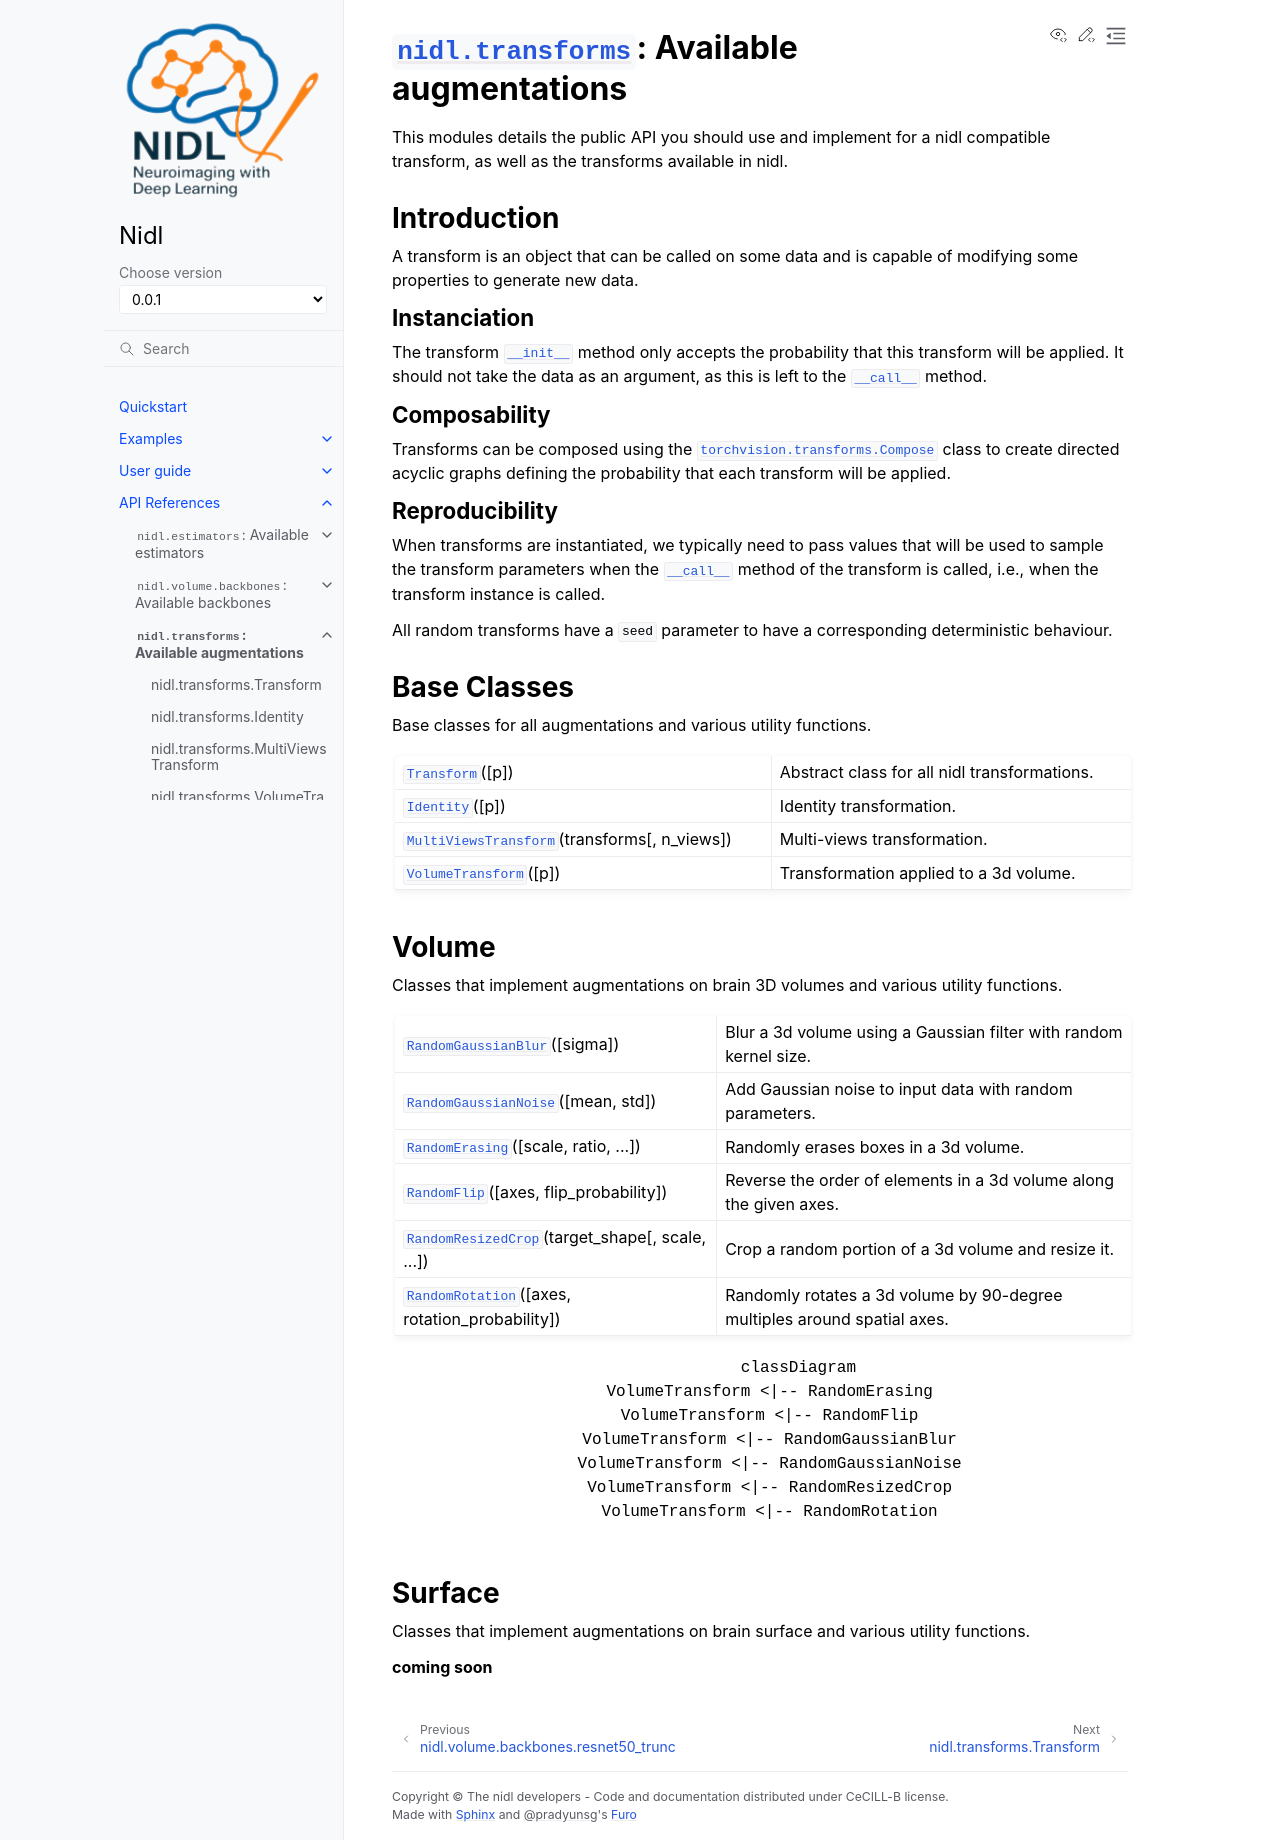

repository: neurospin-deepinsight/nidl · page: 0.0.1/modules/augmentation.html · generator: sphinx

:mod:`nidl.transforms.transforms`: Available transformations
============================================================

.. automodule:: nidl.transforms.transforms
   :no-members:
   :no-inherited-members:

.. No relevant user manual section yet.


Introduction
------------

A transform is an object that can be called on some data and is capable of
modifying some properties to generate new data.


Instanciation
.............

The transform :meth:`~Transform.__init__` method only accepts the
probability that this transform will be applied. It should not take the data
as an argument, as this is left to the :meth:`~Transform.__call__` method.


Composability
.............

Transforms can be composed using the :class:`torchvision.transforms.Compose`
class to create directed acyclic graphs defining the probability that each
transform will be applied.


Reproducibility
...............

When transforms are instantiated, we typically need to pass values that
will be used to sample the transform parameters when the
:meth:`~Transform.__call__` method of the transform is called, i.e., when
the transform instance is called.

All random transforms have a ``seed`` parameter to have a corresponding
deterministic behaviour.


Base Classes
------------

Base classes for all augmentations and various utility functions.

.. currentmodule:: nidl.transforms.transforms

.. autosummary::
   :toctree: generated/
   :template: class.rst

    Transform
    Identity
    MultiViewsTransform
    VolumeTransform


Volume
------

Preprocessing
.............

Classes that implement useful spatial and intensity pre-processing
transformations on brain 3D volumes.

.. currentmodule:: nidl.transforms.volume.preprocessing

.. autosummary::
   :toctree: generated/
   :template: class.rst

    RobustRescaling
    ZNormalization
    CropForeground
    CropOrPad
    Resample
    Resize

.. autoclasstree:: nidl.transforms.volume.preprocessing
   :strict:
   :align: center



Augmentations
.............

Classes that implement augmentations on brain 3D volumes and various utility
functions.

.. currentmodule:: nidl.transforms.volume.augmentation

.. autosummary::
   :toctree: generated/
   :template: class.rst

    RandomGamma
    RandomGaussianBlur
    RandomGaussianNoise
    RandomGaussianSharpen
    RandomGibbsNoise
    RandomHistogramShift
    RandomErasing
    RandomFlip
    RandomResizedCrop
    RandomRotation

.. autoclasstree:: nidl.transforms.volume.augmentation
   :strict:
   :align: center


Surface
-------

Classes that implement augmentations on brain surface and various utility
functions.

**coming soon**
